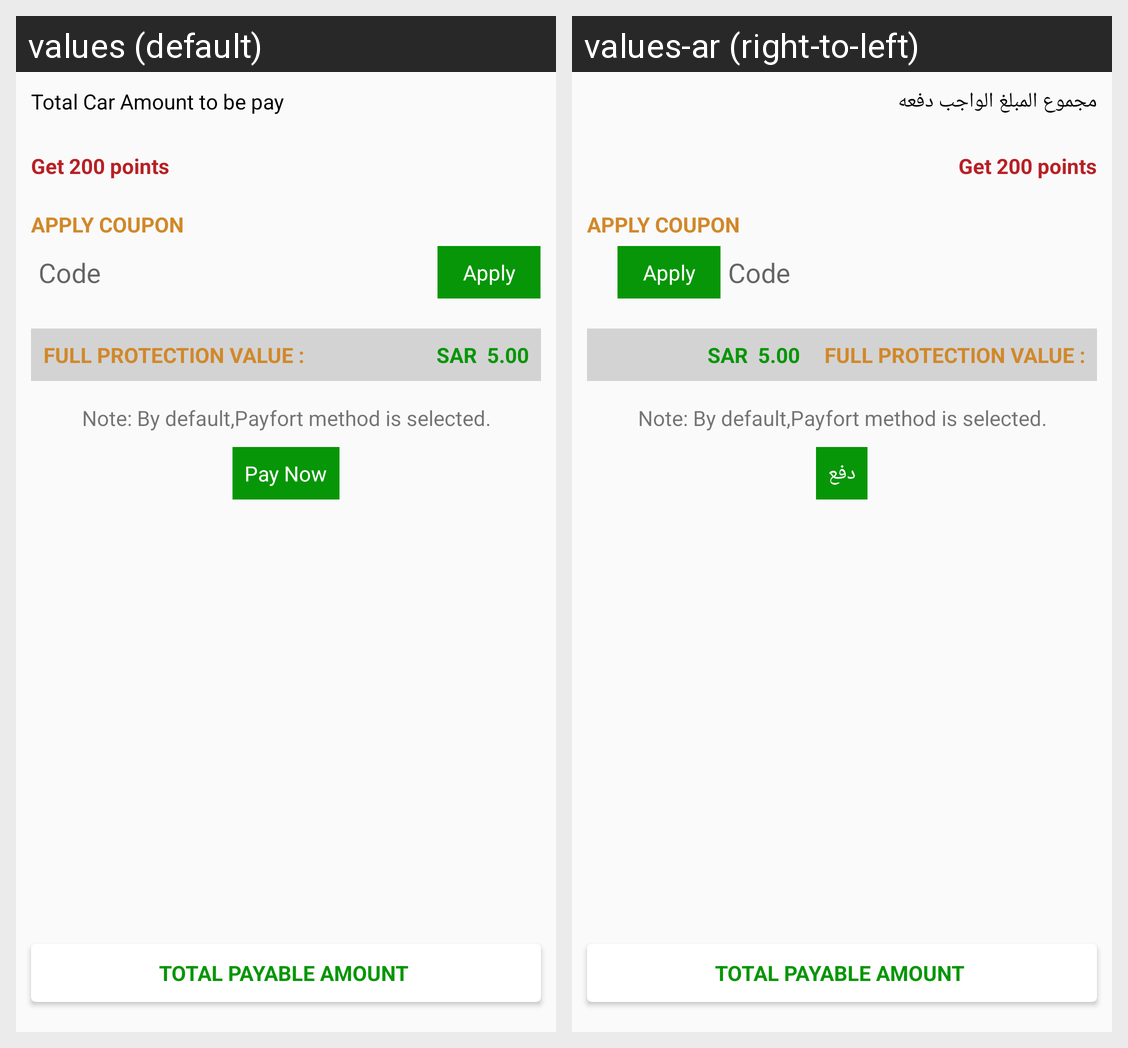

Strings drawn on this Android screen and how each of the app's shown locales translates them:
Android screen res/layout/activity_pay.xml rendered under 2 locales, left to right: values (default), values-ar (right-to-left). Device: Nexus 5 (rendered at 1080×1920; each locale shown at half size, 540×960, under a caption strip naming it); theme AppTheme.Green.
Strings drawn on this screen, with the default value and each locale's value (text and hints the layout hard-codes, and strings that could not be matched under every locale, appear in the picture but are not listed):

txtPayTotal
  values: Total Car Amount to be pay
  values-ar: مجموع المبلغ الواجب دفعه

txtPayNow
  values: Pay Now
  values-ar: دفع
